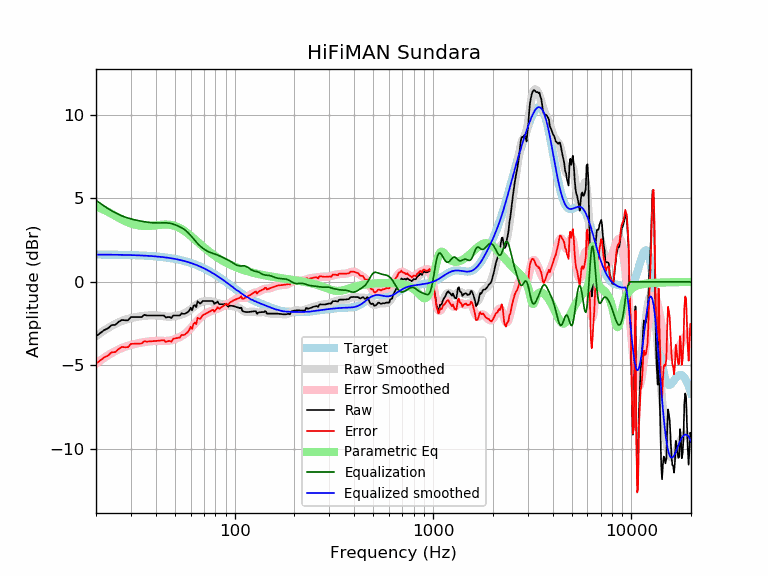

The data file committed next to this chart (first rows):
frequency, raw, error, smoothed, error_smoothed, equalization, parametric_eq, equalized_raw, equalized_smoothed, target
20, -3.26, -4.90, -3.25, -4.89, 4.89, 4.50, 1.63, 1.64, 1.64
21, -3.07, -4.70, -3.07, -4.71, 4.71, 4.42, 1.64, 1.64, 1.64
22, -2.89, -4.52, -2.91, -4.54, 4.54, 4.31, 1.66, 1.64, 1.64
23, -2.78, -4.41, -2.76, -4.40, 4.40, 4.20, 1.62, 1.63, 1.63
24, -2.59, -4.22, -2.63, -4.26, 4.26, 4.07, 1.68, 1.63, 1.63
25, -2.58, -4.20, -2.52, -4.15, 4.15, 3.95, 1.57, 1.63, 1.63
26, -2.39, -4.02, -2.42, -4.05, 4.05, 3.84, 1.65, 1.62, 1.62
27, -2.28, -3.90, -2.34, -3.96, 3.96, 3.74, 1.68, 1.62, 1.62
28, -2.30, -3.91, -2.27, -3.89, 3.89, 3.65, 1.59, 1.62, 1.62
29, -2.30, -3.91, -2.21, -3.83, 3.83, 3.57, 1.53, 1.61, 1.61
30, -2.11, -3.71, -2.17, -3.78, 3.78, 3.50, 1.67, 1.61, 1.61
31, -2.11, -3.71, -2.13, -3.73, 3.73, 3.45, 1.63, 1.60, 1.60
32, -2.11, -3.70, -2.10, -3.69, 3.69, 3.41, 1.59, 1.60, 1.60
33, -2.11, -3.70, -2.07, -3.66, 3.66, 3.38, 1.56, 1.59, 1.59
34, -2.11, -3.69, -2.05, -3.63, 3.63, 3.36, 1.53, 1.58, 1.58
35, -1.97, -3.55, -2.03, -3.61, 3.61, 3.35, 1.64, 1.58, 1.58
36, -2.01, -3.58, -2.02, -3.58, 3.58, 3.35, 1.58, 1.57, 1.57
37, -2.01, -3.57, -2.01, -3.57, 3.57, 3.35, 1.56, 1.56, 1.56
38, -2.01, -3.56, -2.00, -3.55, 3.55, 3.36, 1.54, 1.55, 1.55
39, -2.01, -3.55, -2.00, -3.54, 3.54, 3.37, 1.53, 1.54, 1.54
40, -2.01, -3.54, -2.01, -3.53, 3.53, 3.39, 1.52, 1.53, 1.53
41, -2.01, -3.53, -2.01, -3.53, 3.53, 3.40, 1.52, 1.52, 1.52
42, -2.01, -3.51, -2.03, -3.53, 3.53, 3.42, 1.52, 1.51, 1.51
43, -2.01, -3.50, -2.04, -3.54, 3.54, 3.43, 1.53, 1.49, 1.49
44, -2.01, -3.49, -2.06, -3.54, 3.54, 3.44, 1.53, 1.48, 1.48
45, -2.14, -3.60, -2.07, -3.54, 3.54, 3.44, 1.40, 1.46, 1.46
46, -2.11, -3.55, -2.08, -3.53, 3.53, 3.43, 1.43, 1.45, 1.45
47, -2.11, -3.54, -2.08, -3.52, 3.52, 3.42, 1.41, 1.43, 1.43
48, -2.16, -3.58, -2.08, -3.49, 3.49, 3.41, 1.33, 1.42, 1.42
49, -2.01, -3.41, -2.07, -3.46, 3.46, 3.38, 1.45, 1.40, 1.40
50, -2.01, -3.39, -2.05, -3.43, 3.43, 3.35, 1.42, 1.38, 1.38
51, -2.01, -3.37, -2.03, -3.39, 3.39, 3.32, 1.38, 1.36, 1.36
52, -2.01, -3.35, -2.00, -3.34, 3.34, 3.27, 1.33, 1.34, 1.34
53, -2.01, -3.33, -1.98, -3.29, 3.29, 3.22, 1.28, 1.32, 1.32
54, -1.88, -3.18, -1.95, -3.24, 3.24, 3.17, 1.36, 1.29, 1.29
55, -1.91, -3.18, -1.92, -3.19, 3.19, 3.11, 1.27, 1.27, 1.27
56, -1.91, -3.16, -1.88, -3.12, 3.12, 3.04, 1.21, 1.25, 1.25
57, -1.86, -3.08, -1.83, -3.05, 3.05, 2.98, 1.19, 1.22, 1.22
58, -1.82, -3.01, -1.78, -2.97, 2.97, 2.91, 1.15, 1.19, 1.19
59, -1.72, -2.89, -1.71, -2.88, 2.88, 2.84, 1.16, 1.17, 1.17
60, -1.55, -2.69, -1.65, -2.78, 2.78, 2.76, 1.24, 1.14, 1.14
61, -1.70, -2.81, -1.57, -2.69, 2.69, 2.69, 0.98, 1.11, 1.11
62, -1.44, -2.52, -1.50, -2.58, 2.58, 2.62, 1.15, 1.08, 1.08
63, -1.38, -2.43, -1.44, -2.49, 2.49, 2.55, 1.10, 1.05, 1.05
64, -1.51, -2.53, -1.37, -2.39, 2.39, 2.47, 0.88, 1.02, 1.02
65, -1.16, -2.15, -1.32, -2.30, 2.30, 2.40, 1.14, 0.99, 0.99
66, -1.24, -2.19, -1.27, -2.22, 2.22, 2.33, 0.98, 0.95, 0.95
67, -1.30, -2.21, -1.23, -2.15, 2.15, 2.27, 0.85, 0.92, 0.92
68, -1.24, -2.12, -1.20, -2.08, 2.08, 2.20, 0.85, 0.88, 0.88
69, -1.14, -1.99, -1.17, -2.02, 2.02, 2.13, 0.88, 0.85, 0.85
70, -1.14, -1.96, -1.16, -1.97, 1.97, 2.07, 0.83, 0.81, 0.81
71, -1.14, -1.92, -1.14, -1.92, 1.92, 2.01, 0.78, 0.78, 0.78
72, -1.14, -1.88, -1.14, -1.88, 1.88, 1.95, 0.73, 0.74, 0.74
73, -1.14, -1.85, -1.14, -1.84, 1.84, 1.89, 0.69, 0.70, 0.70
74, -1.14, -1.81, -1.14, -1.80, 1.80, 1.84, 0.66, 0.66, 0.66
75, -1.14, -1.77, -1.15, -1.77, 1.77, 1.78, 0.63, 0.62, 0.62
76, -1.14, -1.73, -1.16, -1.75, 1.75, 1.73, 0.60, 0.59, 0.59
77, -1.14, -1.69, -1.18, -1.72, 1.72, 1.68, 0.58, 0.55, 0.55
78, -1.17, -1.67, -1.19, -1.70, 1.70, 1.63, 0.53, 0.51, 0.51
79, -1.32, -1.78, -1.21, -1.68, 1.68, 1.58, 0.36, 0.47, 0.47
... 553 more rows
